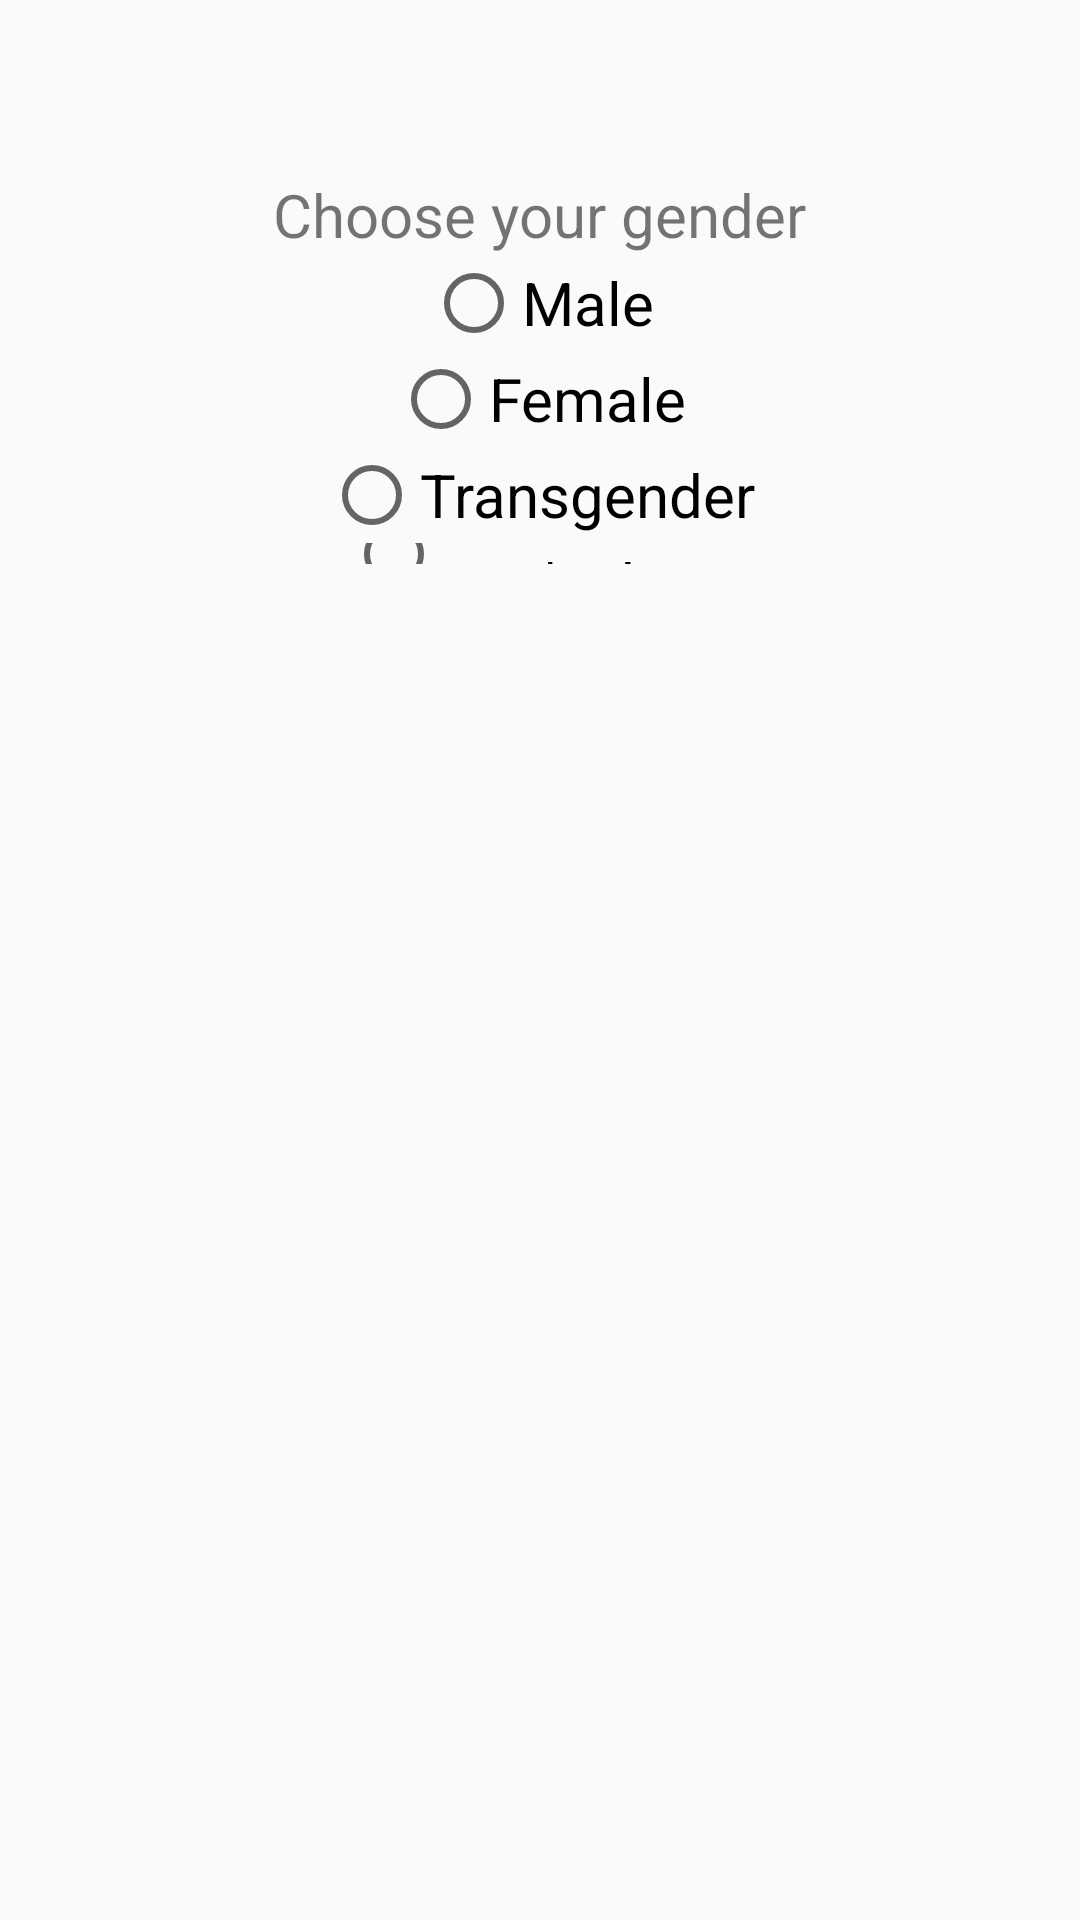

Reconstruct the res/layout file that produces this screen, plus the resources it refers to.
<!-- AndroidManifest.xml: application theme AppTheme -->
<!-- res/layout/dialog_change_gender.xml -->
<?xml version="1.0" encoding="utf-8"?>
<LinearLayout xmlns:android="http://schemas.android.com/apk/res/android"
    android:layout_width="match_parent"
    android:layout_height="match_parent"
    android:orientation="vertical">

    <RadioGroup
        android:layout_width="fill_parent"
        android:layout_height="130dp"
        android:layout_below="@+id/imageView"
        android:layout_marginTop="58dp"
        android:weightSum="1"
        android:id="@+id/radioGroup"
        android:layout_alignLeft="@+id/textView2"
        android:layout_alignStart="@+id/textView2"
        android:layout_alignRight="@+id/textView3"
        android:layout_alignEnd="@+id/textView3">

        <TextView
            android:layout_width="wrap_content"
            android:layout_height="wrap_content"
            android:textSize="20sp"
            android:layout_gravity="center_horizontal"
            android:text="Choose your gender"/>

        <RadioButton
            android:layout_width="wrap_content"
            android:layout_height="wrap_content"
            android:text="Male"
            android:id="@+id/dialog_gender_male"
            android:layout_gravity="center_horizontal"
            android:checked="false"
            android:textSize="20sp" />

        <RadioButton
            android:layout_width="wrap_content"
            android:layout_height="wrap_content"
            android:text="Female"
            android:id="@+id/dialog_gender_female"
            android:layout_gravity="center_horizontal"
            android:checked="false"
            android:textSize="20sp" />
        <RadioButton
            android:layout_width="wrap_content"
            android:layout_height="wrap_content"
            android:text="Transgender"
            android:id="@+id/dialog_gender_transgender"
            android:layout_gravity="center_horizontal"
            android:checked="false"
            android:textSize="20sp" />
        <RadioButton
            android:layout_width="wrap_content"
            android:layout_height="wrap_content"
            android:text="Don't show"
            android:id="@+id/dialog_gender_dont_show"
            android:layout_gravity="center_horizontal"
            android:checked="false"
            android:textSize="20sp" />


    </RadioGroup>


</LinearLayout>
<!-- resources referenced by this layout -->
<resources>
  <style name="AppTheme" parent="Theme.AppCompat.Light.NoActionBar">
          
          <item name="colorPrimary">@color/colorPrimary</item>
          <item name="colorPrimaryDark">@color/colorPrimaryDark</item>
          <item name="colorAccent">@color/colorAccent</item>
          <item name="windowActionModeOverlay">true</item>
      </style>
  <color name="colorPrimary">#2196F3</color>
  <color name="colorPrimaryDark">#303F9F</color>
  <color name="colorAccent">#FF4081</color>
</resources>
